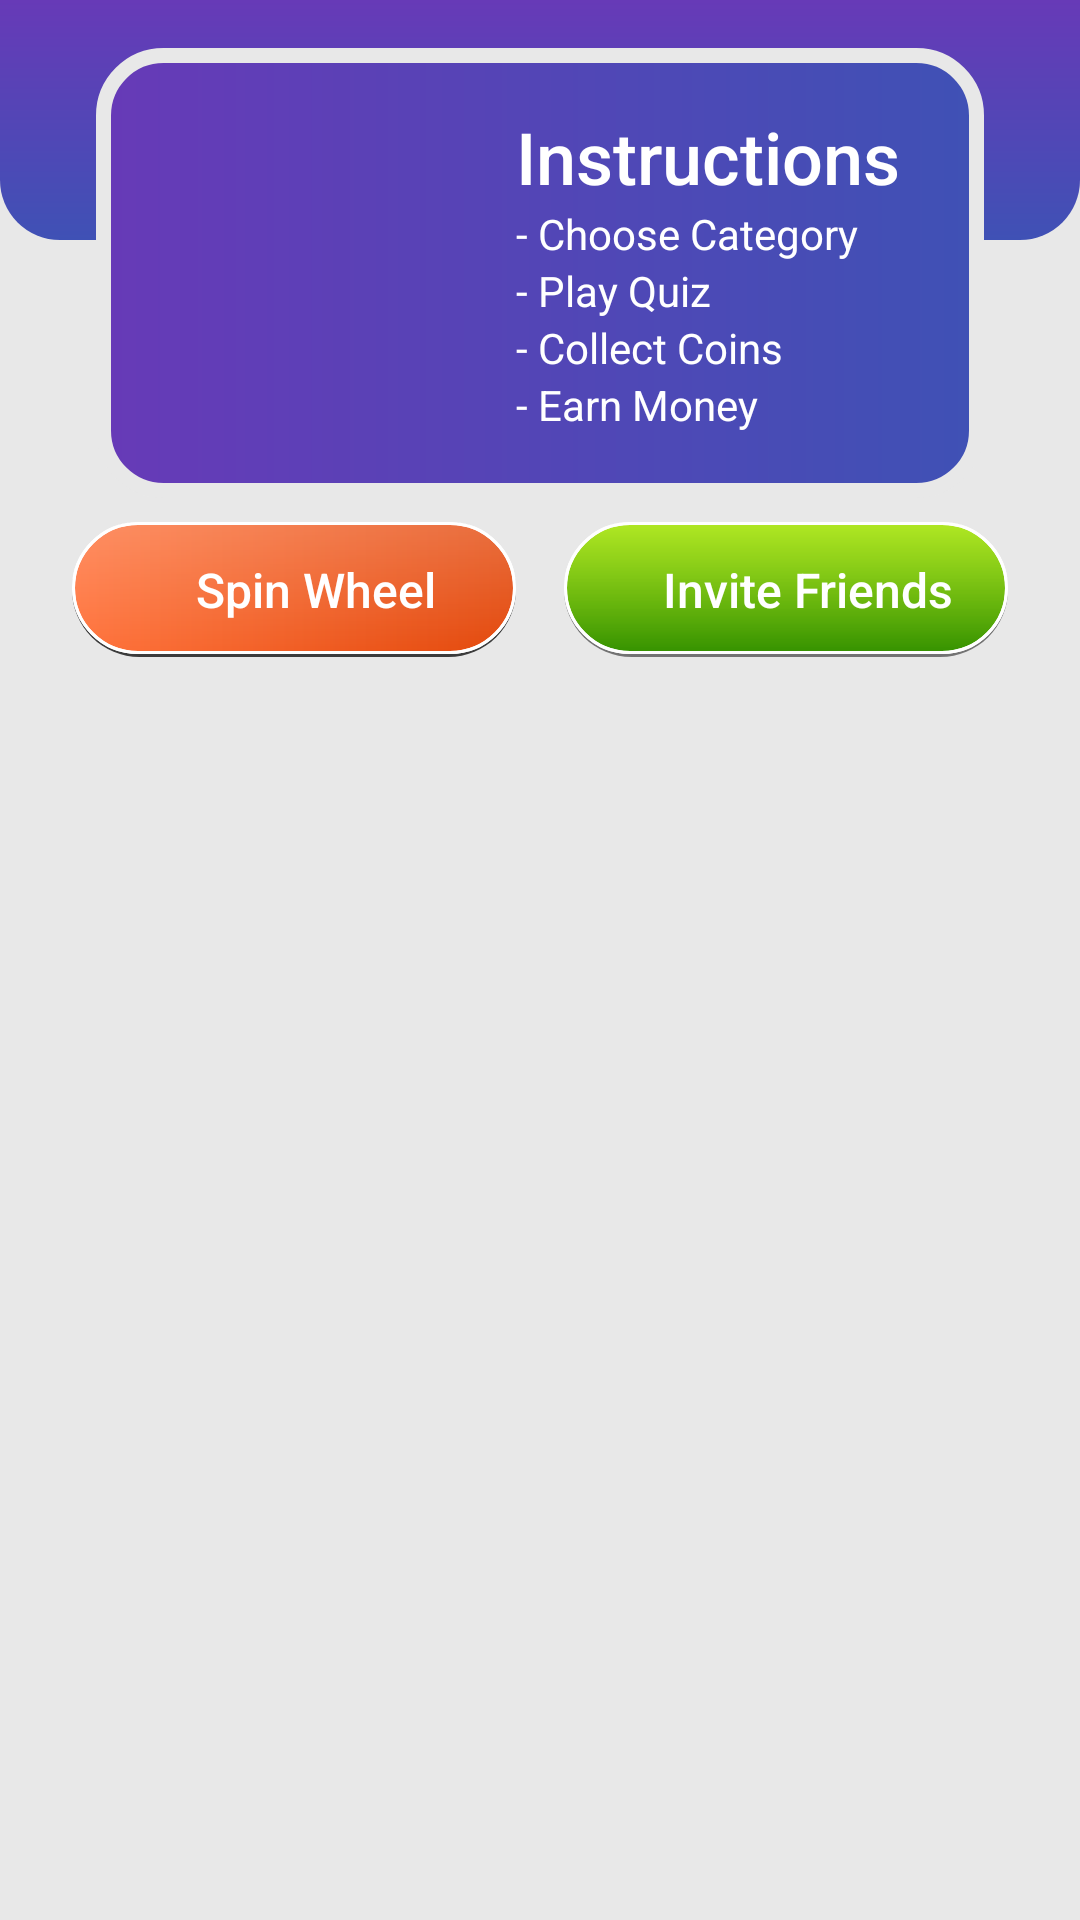

Here is an Android app screen rendered from its layout file. Give the layout XML and the strings, colors and styles it references.
<!-- AndroidManifest.xml: application theme Theme.QuizMe -->
<!-- res/layout/fragment_home.xml -->
<?xml version="1.0" encoding="utf-8"?>
<androidx.constraintlayout.widget.ConstraintLayout xmlns:android="http://schemas.android.com/apk/res/android"
    xmlns:app="http://schemas.android.com/apk/res-auto"
    xmlns:tools="http://schemas.android.com/tools"
    android:id="@+id/main"
    android:layout_width="match_parent"
    android:layout_height="match_parent"
    android:background="@color/light_grey"
    tools:context=".MainActivity">

    <androidx.constraintlayout.widget.ConstraintLayout
        android:layout_width="match_parent"
        android:layout_height="match_parent"
        android:background="@color/light_grey"
        app:layout_constraintBottom_toBottomOf="parent"
        app:layout_constraintEnd_toEndOf="parent"
        app:layout_constraintStart_toStartOf="parent"
        app:layout_constraintTop_toTopOf="parent">

        <View
            android:id="@+id/view2"
            android:layout_width="wrap_content"
            android:layout_height="80dp"
            android:background="@drawable/background_bottom"
            app:layout_constraintEnd_toEndOf="parent"
            app:layout_constraintStart_toStartOf="parent"
            app:layout_constraintTop_toTopOf="parent" />

        <View
            android:id="@+id/view3"
            android:layout_width="0dp"
            android:layout_height="150dp"
            android:layout_marginStart="32dp"
            android:layout_marginTop="16dp"
            android:layout_marginEnd="32dp"
            android:background="@drawable/rounded_box"
            app:layout_constraintEnd_toEndOf="parent"
            app:layout_constraintStart_toStartOf="parent"
            app:layout_constraintTop_toTopOf="@+id/view2" />

        <ImageView
            android:id="@+id/imageView2"
            android:layout_width="80dp"
            android:layout_height="80dp"
            android:layout_marginStart="32dp"
            android:contentDescription="@string/app_name"
            app:layout_constraintBottom_toBottomOf="@+id/view3"
            app:layout_constraintStart_toStartOf="@+id/view3"
            app:layout_constraintTop_toTopOf="@+id/view3"
            app:srcCompat="@drawable/quiz_icon" />

        <TextView
            android:id="@+id/textView3"
            android:layout_width="wrap_content"
            android:layout_height="wrap_content"
            android:layout_marginTop="20dp"
            android:contentDescription="@string/app_name"
            android:fontFamily="sans-serif-medium"
            android:text="@string/instructions"
            android:textColor="@color/color_white"
            android:textSize="24sp"
            app:layout_constraintEnd_toEndOf="@+id/view3"
            app:layout_constraintStart_toEndOf="@+id/imageView2"
            app:layout_constraintTop_toTopOf="@+id/view3" />

        <TextView
            android:id="@+id/textView4"
            android:layout_width="wrap_content"
            android:layout_height="wrap_content"
            android:contentDescription="@string/app_name"
            android:text="@string/choose_category"
            android:textColor="@color/color_white"
            app:layout_constraintStart_toStartOf="@+id/textView3"
            app:layout_constraintTop_toBottomOf="@+id/textView3" />

        <TextView
            android:id="@+id/textView5"
            android:layout_width="wrap_content"
            android:layout_height="wrap_content"
            android:text="@string/play_quiz"
            android:textColor="@color/color_white"
            app:layout_constraintStart_toStartOf="@+id/textView4"
            app:layout_constraintTop_toBottomOf="@+id/textView4" />

        <TextView
            android:id="@+id/textView6"
            android:layout_width="wrap_content"
            android:layout_height="wrap_content"
            android:text="@string/collect_coins"
            android:textColor="@color/color_white"
            app:layout_constraintStart_toStartOf="@+id/textView5"
            app:layout_constraintTop_toBottomOf="@+id/textView5" />

        <TextView
            android:id="@+id/textView7"
            android:layout_width="wrap_content"
            android:layout_height="wrap_content"
            android:text="@string/earn_money"
            android:textColor="@color/color_white"
            app:layout_constraintStart_toStartOf="@+id/textView6"
            app:layout_constraintTop_toBottomOf="@+id/textView6" />

        <androidx.recyclerview.widget.RecyclerView
            android:id="@+id/categoryList"
            android:layout_width="match_parent"
            android:layout_height="0dp"
            android:layout_marginStart="8dp"
            android:layout_marginTop="8dp"
            android:layout_marginEnd="8dp"
            app:layout_constraintBottom_toBottomOf="parent"
            app:layout_constraintEnd_toEndOf="parent"
            app:layout_constraintStart_toStartOf="parent"
            app:layout_constraintTop_toBottomOf="@+id/spinwheel" />

        <TextView
            android:id="@+id/spinwheel"
            android:layout_width="0dp"
            android:layout_height="45dp"
            android:layout_marginStart="24dp"
            android:layout_marginTop="8dp"
            android:layout_marginEnd="8dp"
            android:background="@drawable/button_1"
            android:drawableLeft="@drawable/spin"
            android:fontFamily="sans-serif-medium"
            android:gravity="center"
            android:paddingLeft="15dp"
            android:text="Spin Wheel"
            android:textColor="@color/color_white"
            android:textSize="16sp"
            app:layout_constraintEnd_toStartOf="@+id/inviteFriends"
            app:layout_constraintHorizontal_bias="0.5"
            app:layout_constraintStart_toStartOf="parent"
            app:layout_constraintTop_toBottomOf="@+id/view3" />

        <TextView
            android:id="@+id/inviteFriends"
            android:layout_width="0dp"
            android:layout_height="45dp"
            android:layout_marginStart="8dp"
            android:layout_marginTop="8dp"
            android:layout_marginEnd="24dp"
            android:background="@drawable/button_2"
            android:drawableLeft="@drawable/share"
            android:drawableTint="@color/color_white"
            android:fontFamily="sans-serif-medium"
            android:gravity="center"
            android:paddingLeft="15dp"
            android:text="Invite Friends"
            android:textColor="@color/color_white"
            android:textSize="16sp"
            app:layout_constraintEnd_toEndOf="parent"
            app:layout_constraintHorizontal_bias="0.5"
            app:layout_constraintStart_toEndOf="@+id/spinwheel"
            app:layout_constraintTop_toBottomOf="@+id/view3" />
    </androidx.constraintlayout.widget.ConstraintLayout>

</androidx.constraintlayout.widget.ConstraintLayout>
<!-- resources referenced by this layout -->
<resources>
  <color name="color_white">#FFFFFFFF</color>
  <color name="light_grey">#E8E8E8</color>
  <!-- drawable background_bottom (drawable) -->
  <?xml version="1.0" encoding="utf-8"?>
  <shape xmlns:android="http://schemas.android.com/apk/res/android">
      <gradient android:startColor="@color/colorPurple" android:endColor="@color/colorBlue"
          android:angle="270"/>
      <corners android:bottomLeftRadius="20dp" android:bottomRightRadius="20dp"/>
  
  </shape>
  <!-- drawable button_1 (drawable) -->
  <?xml version="1.0" encoding="utf-8"?>
  <layer-list xmlns:android="http://schemas.android.com/apk/res/android">
      <item >
          <shape
              android:shape="rectangle">
              <solid android:color="@color/shadow_color" />
              <corners android:radius="50dp"/>
          </shape>
      </item>
      <item  android:bottom="1dp">
          <shape >
              <gradient android:startColor="#ff733c"
                  android:endColor="#e3480b"/>
              <stroke android:width="1dp" android:color="@color/color_white"/>
              <corners android:radius="50dp" />
          </shape>
      </item>
      <item  android:bottom="1dp" >
          <shape >
              <gradient android:startColor="#34FFFFFF"
                  android:endColor="#00FFFFFF" android:angle="270"/>
              <stroke android:width="1dp" android:color="@color/color_white"/>
              <corners android:radius="50dp" />
          </shape>
      </item>
  </layer-list>
  <!-- drawable button_2 (drawable) -->
  <?xml version="1.0" encoding="utf-8"?>
  <layer-list xmlns:android="http://schemas.android.com/apk/res/android">
      <item >
          <shape
              android:shape="rectangle">
              <solid android:color="#80000000" />
              <corners android:radius="50dp"/>
          </shape>
      </item>
      <item  android:bottom="1dp">
          <shape >
              <gradient android:startColor="#a4e401"
                  android:endColor="#359200" android:angle="270"/>
              <stroke android:width="1dp" android:color="#fff"/>
              <corners android:radius="50dp" /><![CDATA[
          ]]></shape>
      </item>
      <item  android:bottom="1dp" >
          <shape >
              <gradient android:startColor="#22FFFFFF"
                  android:endColor="#00FFFFFF" android:angle="270"/>
              <stroke android:width="1dp" android:color="#fff"/>
              <corners android:radius="50dp" />
          </shape>
      </item>
  </layer-list>
  <!-- drawable rounded_box (drawable) -->
  <?xml version="1.0" encoding="utf-8"?>
  <shape xmlns:android="http://schemas.android.com/apk/res/android">
      <gradient android:startColor="@color/colorPurple" android:endColor="@color/colorBlue"/>
      <corners android:radius="20dp"/>
      <stroke android:color="@color/light_grey" android:width="5dp"/>
  
  </shape>
  <string name="app_name">Quiz Me</string>
  <string name="choose_category">- Choose Category</string>
  <string name="collect_coins">- Collect Coins</string>
  <string name="earn_money">- Earn Money</string>
  <string name="instructions">Instructions</string>
  <string name="play_quiz">- Play Quiz</string>
  <style name="Theme.QuizMe" parent="Base.Theme.QuizMe" />
  <color name="colorPurple">#673AB7</color>
  <color name="colorBlue">#3F51B5</color>
  <color name="shadow_color">#3C3C3C</color>
  <style name="Base.Theme.QuizMe" parent="Theme.AppCompat.Light.NoActionBar">
          
          
          <item name="titleTextColor"> @color/color_white</item>
      </style>
</resources>
